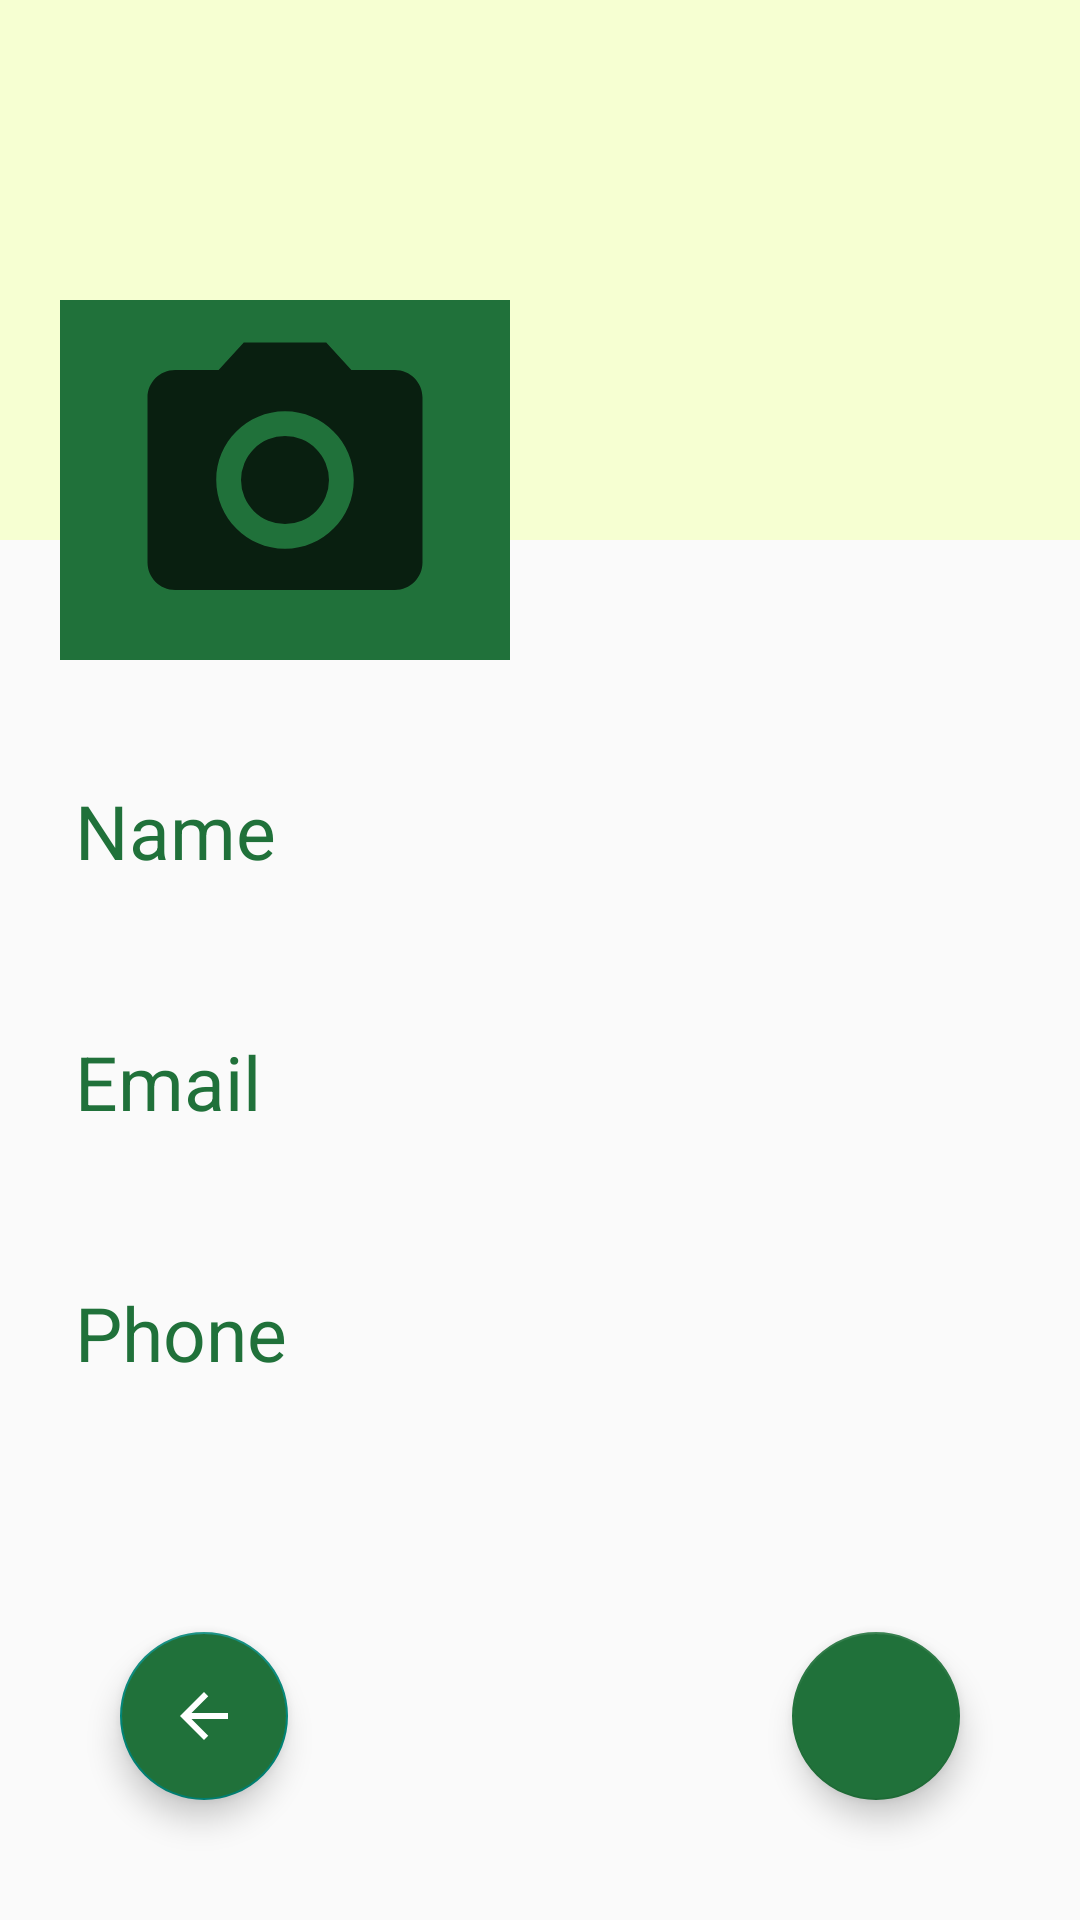

Android layout source for this screen:
<!-- AndroidManifest.xml: application theme Theme.STRINGAPP -->
<!-- res/layout/activity_profile.xml -->
<?xml version="1.0" encoding="utf-8"?>
<RelativeLayout xmlns:android="http://schemas.android.com/apk/res/android"
    xmlns:app="http://schemas.android.com/apk/res-auto"
    xmlns:tools="http://schemas.android.com/tools"
    android:layout_width="match_parent"
    android:layout_height="match_parent"
    tools:context=".ProfileActivity"
    android:background="@drawable/basic3">

    <ScrollView
        android:layout_width="match_parent"
        android:layout_height="wrap_content">

        <RelativeLayout
            android:layout_width="match_parent"
            android:layout_height="wrap_content">

            <ImageView
                android:id="@+id/coverPic"
                android:layout_width="match_parent"
                android:layout_height="180dp"
                android:background="@color/cream">
            </ImageView>

            <LinearLayout
                android:layout_width="match_parent"
                android:layout_height="wrap_content"
                android:orientation="horizontal"
                android:layout_marginTop="100dp">

                <ImageView
                    android:id="@+id/profilePic"
                    android:layout_marginStart="20dp"
                    android:background="@color/green"
                    android:padding="5dp"
                    android:src="@drawable/baseline_photo_camera_24"
                    android:layout_width="150dp"
                    android:layout_height="120dp"/>

            </LinearLayout>

            <LinearLayout
                android:layout_width="match_parent"
                android:layout_height="wrap_content"
                android:layout_marginTop="250dp"
                android:layout_marginLeft="20dp">

                <LinearLayout
                    android:layout_width="match_parent"
                    android:layout_height="wrap_content"
                    android:orientation="vertical">


                    <TextView
                        android:id="@+id/nameTv"
                        android:layout_width="match_parent"
                        android:layout_height="wrap_content"
                        android:layout_marginStart="5dp"
                        android:text="Name"
                        android:layout_marginTop="10dp"
                        android:textSize="25sp"
                        android:textColor="@color/green"
                        android:layout_marginLeft="5dp"
                        />

                    <TextView
                        android:id="@+id/emailTv"
                        android:layout_width="match_parent"
                        android:layout_height="wrap_content"
                        android:layout_marginStart="5dp"
                        android:text="Email"
                        android:textColor="@color/green"
                        android:layout_marginLeft="5dp"
                        android:textSize="25sp"
                        android:layout_marginTop="50dp"/>

                    <TextView
                        android:id="@+id/phoneTv"
                        android:layout_width="match_parent"
                        android:layout_height="wrap_content"
                        android:layout_marginStart="5dp"
                        android:text="Phone"
                        android:textColor="@color/green"
                        android:layout_marginLeft="5dp"
                        android:textSize="25sp"
                        android:layout_marginTop="50dp"
                        />

                </LinearLayout>





            </LinearLayout>



        </RelativeLayout>


    </ScrollView>

    <com.google.android.material.floatingactionbutton.FloatingActionButton
        android:id="@+id/updateProfile"
        android:layout_width="wrap_content"
        android:layout_height="wrap_content"
        android:layout_alignParentEnd="true"
        android:layout_alignParentRight="true"
        android:layout_alignParentBottom="true"
        android:layout_marginStart="40dp"
        android:layout_marginTop="40dp"
        android:layout_marginEnd="40dp"
        android:layout_marginBottom="40dp"
        android:src="@drawable/baseline_add_24"
        app:backgroundTint="@color/green"/>

    <com.google.android.material.floatingactionbutton.FloatingActionButton
        android:id="@+id/button1"
        android:layout_width="wrap_content"
        android:layout_height="wrap_content"
        android:layout_alignParentLeft="true"
        android:layout_alignParentBottom="true"
        android:layout_marginStart="40dp"
        android:layout_marginTop="40dp"
        android:layout_marginEnd="40dp"
        android:layout_marginBottom="40dp"
        android:backgroundTint="@color/green"
        android:src="@drawable/baseline_arrow_back_24"
        app:tint="@color/white" />

</RelativeLayout>
<!-- resources referenced by this layout -->
<resources>
  <color name="cream">#f6ffd2</color>
  <color name="green">#20713A</color>
  <color name="white">#FFFFFFFF</color>
  <!-- drawable baseline_arrow_back_24 (drawable) -->
  <vector android:autoMirrored="true" android:height="24dp"
      android:tint="#EFF3F0" android:viewportHeight="24"
      android:viewportWidth="24" android:width="24dp" xmlns:android="http://schemas.android.com/apk/res/android">
      <path android:fillColor="@android:color/white" android:pathData="M20,11H7.83l5.59,-5.59L12,4l-8,8 8,8 1.41,-1.41L7.83,13H20v-2z"/>
  </vector>
  <!-- drawable baseline_photo_camera_24 (drawable) -->
  <vector android:alpha="0.8" android:height="24dp" android:tint="#020A04"
      android:viewportHeight="24" android:viewportWidth="24"
      android:width="24dp" xmlns:android="http://schemas.android.com/apk/res/android">
      <path android:fillColor="@android:color/white" android:pathData="M12,12m-3.2,0a3.2,3.2 0,1 1,6.4 0a3.2,3.2 0,1 1,-6.4 0"/>
      <path android:fillColor="@android:color/white" android:pathData="M9,2L7.17,4L4,4c-1.1,0 -2,0.9 -2,2v12c0,1.1 0.9,2 2,2h16c1.1,0 2,-0.9 2,-2L22,6c0,-1.1 -0.9,-2 -2,-2h-3.17L15,2L9,2zM12,17c-2.76,0 -5,-2.24 -5,-5s2.24,-5 5,-5 5,2.24 5,5 -2.24,5 -5,5z"/>
  </vector>
  <style name="Theme.STRINGAPP" parent="Base.Theme.STRINGAPP" />
  <style name="Base.Theme.STRINGAPP" parent="Theme.AppCompat.Light.NoActionBar">
          
          
      </style>
</resources>
